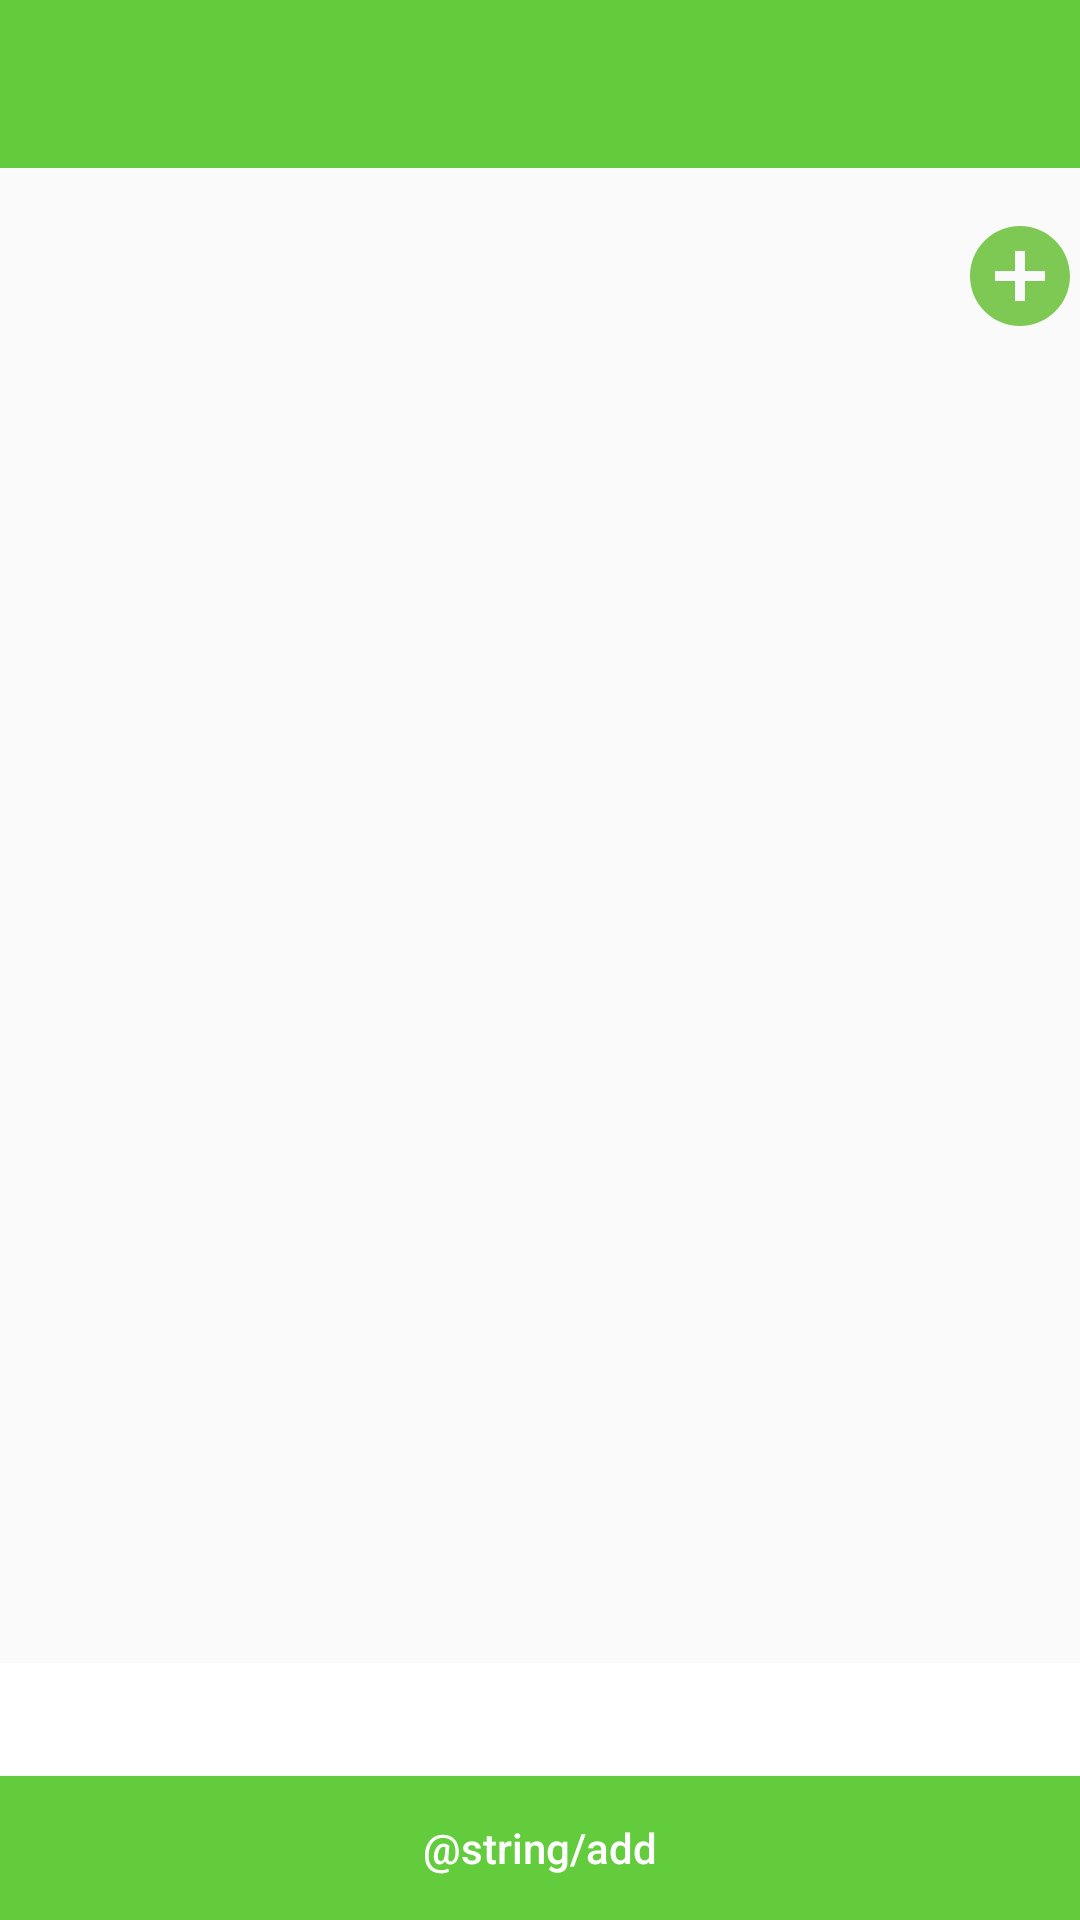

Layout XML and referenced resources for this Android screen:
<!-- AndroidManifest.xml: application theme AppTheme -->
<!-- res/layout/activity_add_points_to_user.xml -->
<?xml version="1.0" encoding="utf-8"?>
<RelativeLayout
        xmlns:android="http://schemas.android.com/apk/res/android"
        xmlns:tools="http://schemas.android.com/tools"
        xmlns:app="http://schemas.android.com/apk/res-auto"
        android:layout_width="match_parent"
        android:layout_height="match_parent"
        android:orientation="vertical"
        tools:context=".ui.addPointsToUser.AddPointsToUserActivity">
    <com.google.android.material.appbar.AppBarLayout
            android:id="@+id/appBar"
            android:layout_height="wrap_content"
            android:layout_width="match_parent"
            android:layout_alignParentTop="true"
            android:theme="@style/AppTheme.AppBarOverlay">

        <androidx.appcompat.widget.Toolbar
                android:id="@+id/toolbar"
                android:layout_width="match_parent"
                android:layout_height="?attr/actionBarSize"
                android:background="?attr/colorPrimary"
                app:popupTheme="@style/AppTheme.PopupOverlay"/>

    </com.google.android.material.appbar.AppBarLayout>

    <androidx.recyclerview.widget.RecyclerView
            android:id="@+id/rv_add_point_to_user_type_list"
            android:layout_width="match_parent"
            android:layout_height="wrap_content"
            android:layout_below="@+id/appBar"
            android:paddingTop="@dimen/standard_8"
            android:paddingBottom="@dimen/standard_8"/>
    <ImageButton
            android:id="@+id/btn_add_point_to_user_add"
            android:layout_width="40dp"
            android:layout_height="40dp"
            android:scaleType="centerInside"
            android:layout_below="@+id/rv_add_point_to_user_type_list"
            android:layout_alignParentEnd="true"
            android:background="@color/transparent"
            android:src="@drawable/ic_add_circle_green"/>

    <TextView
            android:id="@+id/tv_add_point_to_user_total"
            android:layout_width="match_parent"
            android:layout_height="wrap_content"
            android:textColor="@color/textColor"
            android:textStyle="bold"
            android:textSize="16sp"
            android:background="@color/white"
            android:paddingStart="@dimen/standard_16"
            android:paddingEnd="@dimen/standard_16"
            android:paddingTop="@dimen/standard_8"
            android:paddingBottom="@dimen/standard_8"
            android:layout_above="@+id/btn_add_point_to_user_save"/>
    <Button
            android:id="@+id/btn_add_point_to_user_save"
            android:layout_width="match_parent"
            android:layout_height="wrap_content"
            android:text="@string/add"
            android:textAllCaps="false"
            android:textColor="@color/white"
            android:layout_alignParentBottom="true"
            android:background="@color/mainBackgroundColor"/>
</RelativeLayout>
<!-- resources referenced by this layout -->
<resources>
  <color name="mainBackgroundColor">#62CC3D</color>
  <color name="textColor">#202020</color>
  <color name="transparent">#00ffffff</color>
  <color name="white">#ffffff</color>
  <dimen name="standard_16">16dp</dimen>
  <dimen name="standard_8">8dp</dimen>
  <!-- drawable ic_add_circle_green (drawable) -->
  <vector android:height="40dp" android:tint="#7EC854"
      android:viewportHeight="24.0" android:viewportWidth="24.0"
      android:width="40dp" xmlns:android="http://schemas.android.com/apk/res/android">
      <path android:fillColor="#FF000000" android:pathData="M12,2C6.48,2 2,6.48 2,12s4.48,10 10,10 10,-4.48 10,-10S17.52,2 12,2zM17,13h-4v4h-2v-4L7,13v-2h4L11,7h2v4h4v2z"/>
  </vector>
  <style name="AppTheme.AppBarOverlay" parent="ThemeOverlay.AppCompat.Dark.ActionBar" />
  <style name="AppTheme.PopupOverlay" parent="ThemeOverlay.AppCompat.Light" />
  <style name="AppTheme" parent="Theme.AppCompat.Light.DarkActionBar">
          
          <item name="colorPrimary">@color/colorPrimary</item>
          <item name="colorPrimaryDark">@color/colorPrimaryDark</item>
          <item name="colorAccent">@color/colorAccent</item>
          
      </style>
  <color name="colorPrimary">#62CC3D</color>
  <color name="colorPrimaryDark">#62CC3D</color>
  <color name="colorAccent">#62CC3D</color>
</resources>
